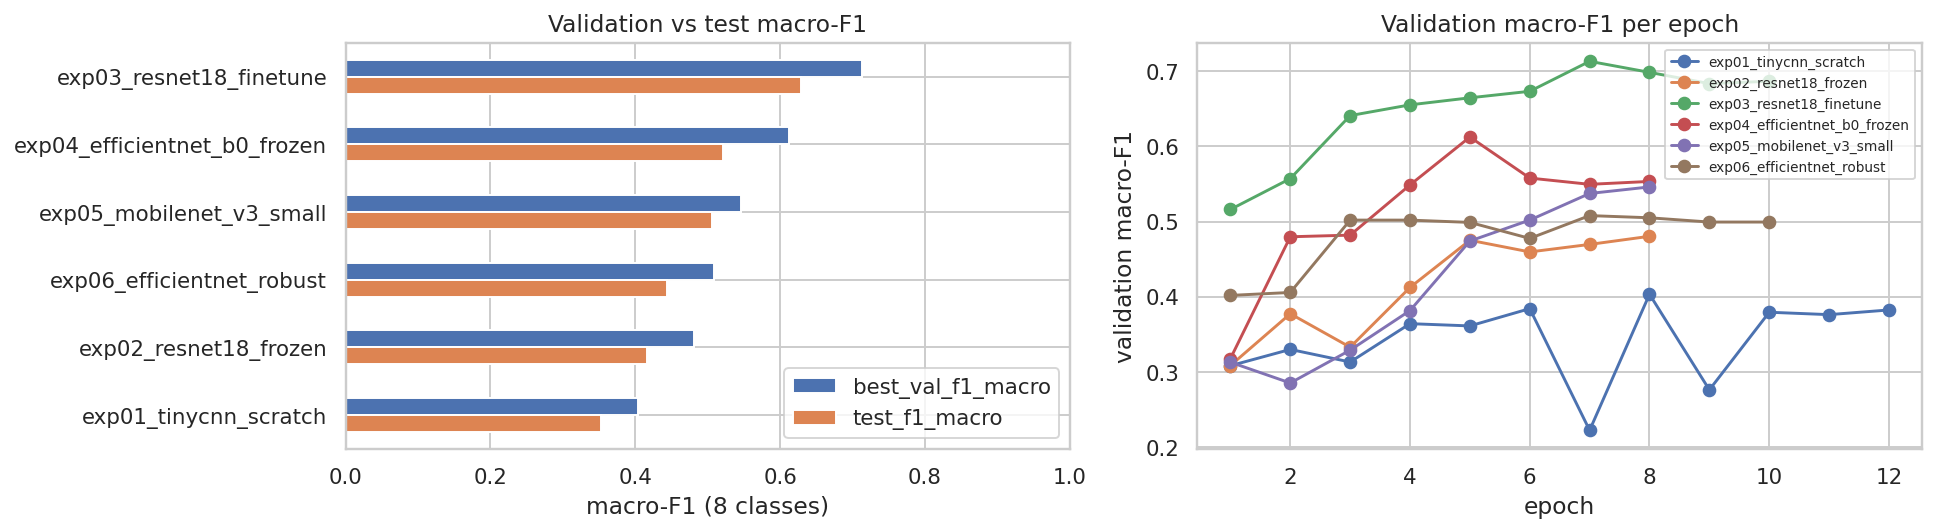

The table this chart was drawn from, first rows:
experiment_id, approach, best_val_f1_macro, best_epoch, epochs_run, test_accuracy, test_f1_macro, test_f1_weighted, test_binary_accuracy, test_unsafe_recall, test_unsafe_precision, test_safe_recall, lr, elapsed_sec
vision_exp03_resnet18_finetune, Fine-tuning - ResNet18 (full network, lo…, 0.7132, 7, 10, 0.6016, 0.6292, 0.5842, 0.7534, 0.8889, 0.7059, 0.6111, 0.0, 109.7
vision_exp04_efficientnet_b0_frozen, Transfer learning - EfficientNet-B0 (fro…, 0.6125, 5, 8, 0.5312, 0.5216, 0.4666, 0.6477, 0.963, 0.5967, 0.3167, 0.001, 113.1
vision_exp05_mobilenet_v3_small, Edge-friendly - MobileNetV3-Small (froze…, 0.546, 8, 8, 0.5257, 0.5056, 0.4497, 0.6341, 0.9735, 0.586, 0.2778, 0.001, 82.16
vision_exp06_efficientnet_robust, Robust fine-tune - EfficientNet-B0 + cla…, 0.5079, 7, 10, 0.4688, 0.4439, 0.3906, 0.5745, 0.9841, 0.5471, 0.1444, 0.0, 116.7
vision_exp02_resnet18_frozen, Transfer learning - ResNet18 (frozen bac…, 0.4803, 8, 8, 0.4743, 0.4162, 0.3809, 0.5718, 0.9947, 0.5449, 0.1278, 0.001, 82.72
vision_exp01_tinycnn_scratch, Baseline CNN from scratch (no pretrained…, 0.4032, 8, 12, 0.4417, 0.3523, 0.3417, 0.5447, 1.0, 0.5294, 0.0667, 0.001, 142.4
